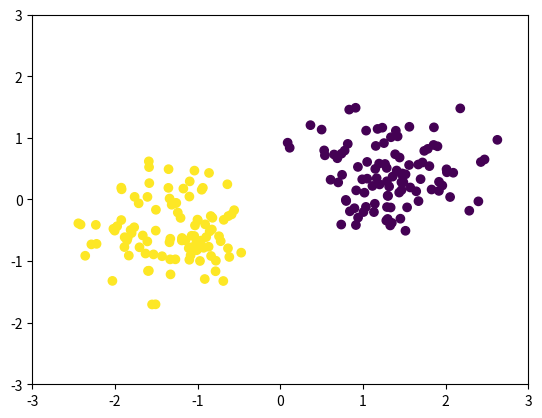

Generate this figure with matplotlib:
import numpy as np
import matplotlib.pyplot as plt



def generate_binary_data():
    '''
    Generates two classes of points
    Note: axis are set between -3 and 3 on both axis
    Note: Labels (-1, 1)
    '''
    n_points = 100
    mA = np.array([ 1.3, 0.5])
    mB = np.array([-1.3, -0.5])
    sigmaA = 0.5
    sigmaB = 0.5

    x = np.zeros([3, n_points*2])
    x[0,:n_points] = np.random.randn(1, n_points) * sigmaA + mA[0]
    x[1,:n_points] = np.random.randn(1, n_points) * sigmaA + mA[1]
    x[2,:n_points] = -1
    x[0,n_points:] = np.random.randn(1, n_points) * sigmaB + mB[0]
    x[1,n_points:] = np.random.randn(1, n_points) * sigmaB + mB[1]
    x[2,n_points:] = 1

    # shuffle columns in x
    X = np.zeros([3, n_points*2])
    Y = np.zeros([1, n_points*2])
    idx = np.random.permutation(n_points*2)
    for i in idx:
        X[:2,i] = x[:2,i]
        X[2,i] = 1 # used later on as bias term multipyer
        Y[0,i] = x[2,i]

    Y = Y.astype(int)
    return X, Y

def plot_classes(X, Y):
    # force axis for "real-time" update in learning step
    plt.axis([-3, 3, -3, 3])
    plt.scatter(X[0,:], X[1,:], c=Y[0,:])
    plt.show()


def draw_line(W, X):
    T = np.sum(W * X, axis=1, keepdims=True)

    x = np.arange(-4, 4, 1)
    y = np.arange(-4, 4, 1)



def generate_weights(X):
    W = np.random.normal(0, 0.001, X.shape)
    return W


X, Y = generate_binary_data()
W = generate_weights(X)


'''
Perceptron Learning
'''

def Perceptron(X, Y, W, eta, n_epochs):

    draw_line(W, X)
    plot_classes(X, Y)

    for i in range(0, n_epochs):
        T = np.sum(W * X, axis=0, keepdims=True)
        _T = T.copy()
        T = np.where(T > 0, T, -1)
        T[T > 0] = 1
        T = T.astype(int)
        T = np.equal(T, Y)

        for i, t in enumerate(T[0]):
            if t == True:
                W[:,i] = W[:,i] + eta*(T[0,i]-Y[0,i])*X[:,i]



Perceptron(X, Y, W, 0.02, 4)
